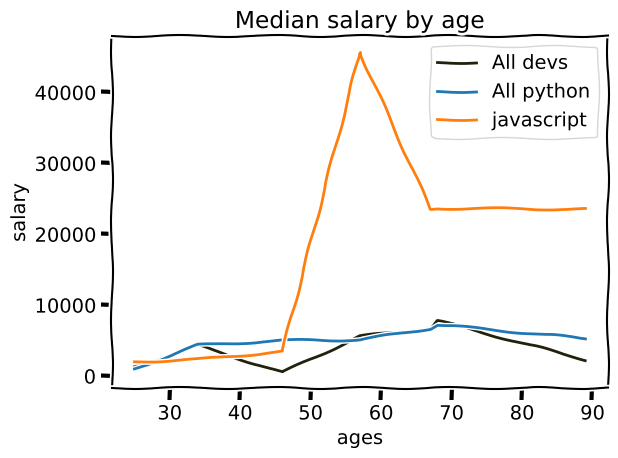

Generate this figure with matplotlib:
import matplotlib.pyplot as plt 

#print(plt.style.available)
#plt.style.use('bmh')


plt.xkcd()

ages_x = [25,34,46,57,67, 68,89]

dev_y = [1300,4300,500,5600,6700,7800,2300]

plt.plot(
    ages_x,
    dev_y, 
    color="#22210B", 
    linestyle='-',
    label="All devs")


py_dev_y =  [1000,4350,5000,5100,6700,7230,5300]

#plt.plot(ages_x, py_dev_y,color="#AA16AC",linestyle='-', label='All python')
plt.plot(ages_x, py_dev_y,label='All python')
java_dev = [1999, 2325, 3464, 45656, 23523, 23653, 23523]

#plt.plot(ages_x, java_dev, color="g", linewidth=3,linestyle="--", label="javascript")
plt.plot(ages_x, java_dev,label="javascript")


plt.xlabel("ages")
plt.ylabel("salary")
plt.title("Median salary by age")

plt.legend()

plt.grid(True)

plt.tight_layout()


plt.savefig('plot.png')
plt.show()
